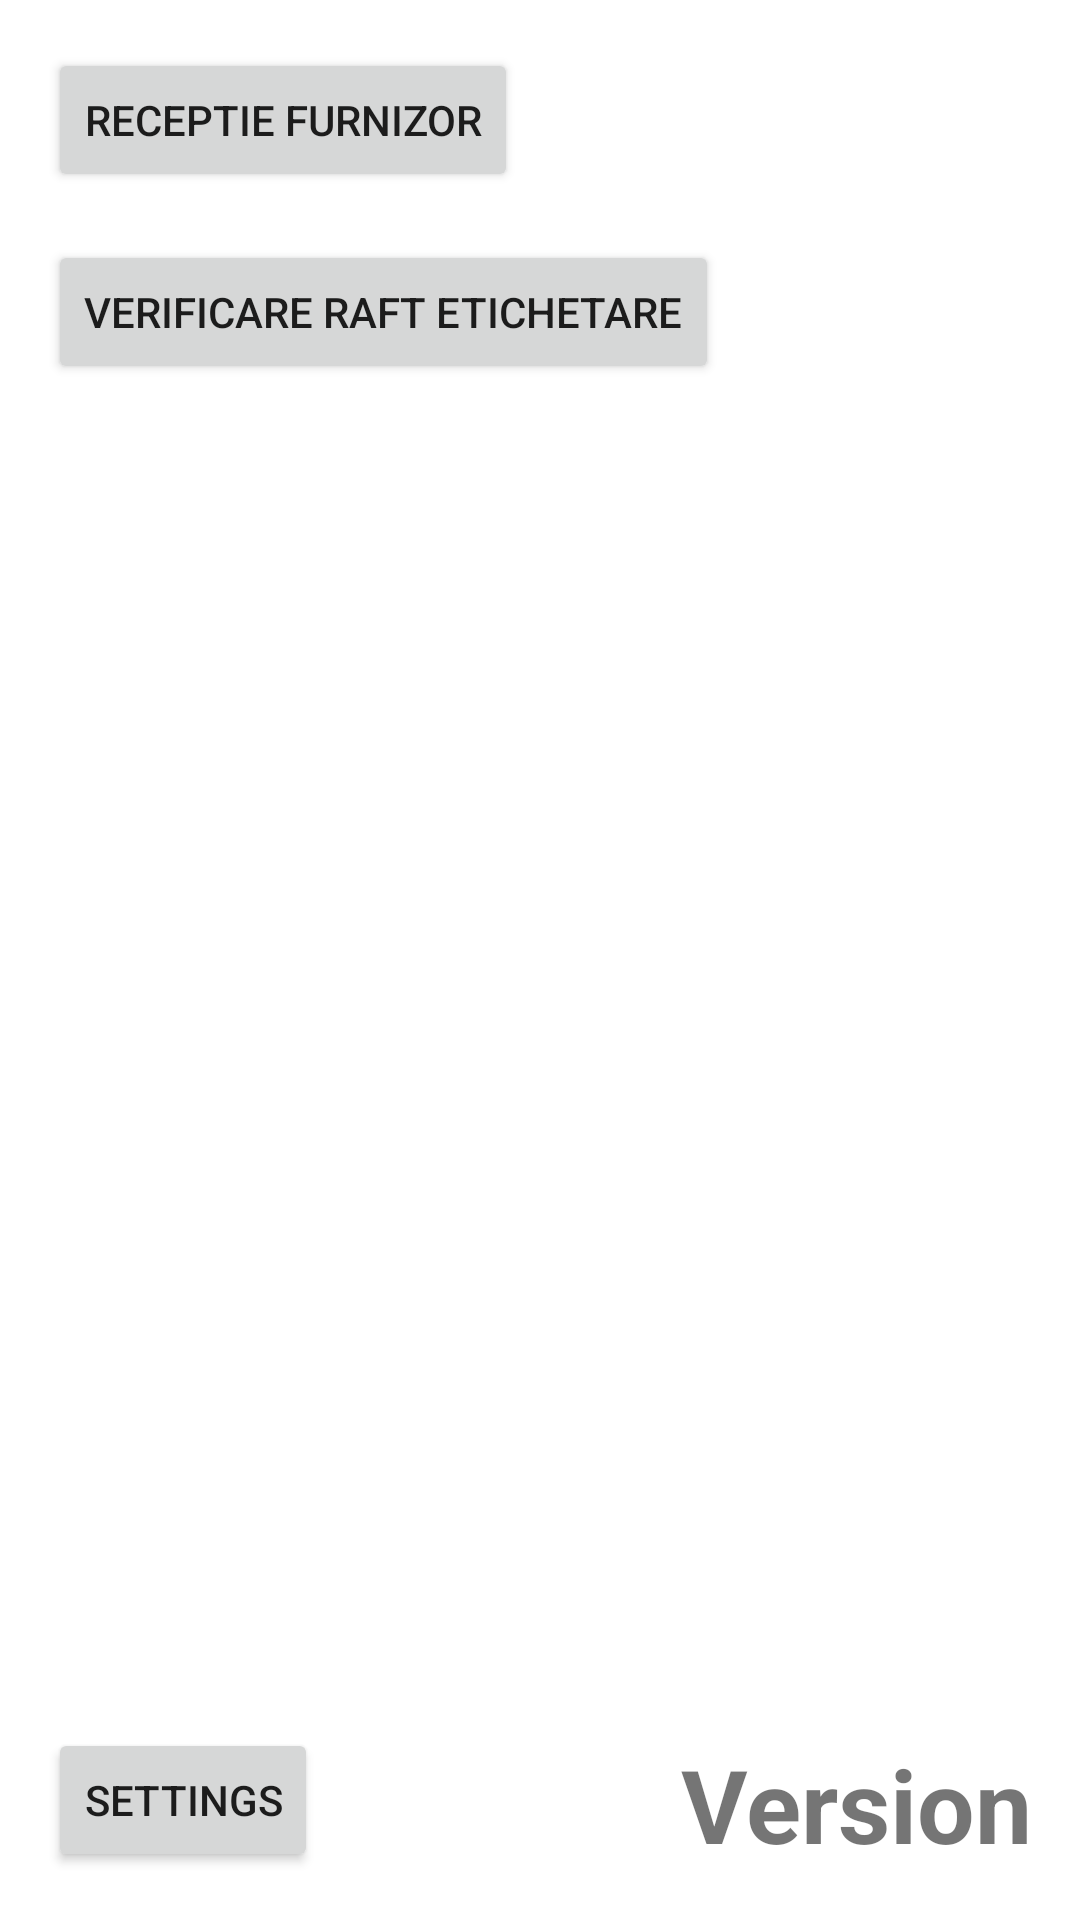

Write the Android layout XML for this screen, with the resource values it uses.
<!-- AndroidManifest.xml: application theme Theme.Mobility -->
<!-- res/layout/activity_main.xml -->
<?xml version="1.0" encoding="utf-8"?>
<androidx.constraintlayout.widget.ConstraintLayout xmlns:android="http://schemas.android.com/apk/res/android"
    xmlns:app="http://schemas.android.com/apk/res-auto"
    xmlns:tools="http://schemas.android.com/tools"
    android:layout_width="match_parent"
    android:layout_height="match_parent"
    tools:context=".MainActivity">

    <Button
        android:id="@+id/buttonRecFurn"
        android:layout_width="wrap_content"
        android:layout_height="wrap_content"
        android:layout_marginStart="16dp"
        android:layout_marginTop="16dp"
        android:text="Receptie Furnizor"
        app:layout_constraintStart_toStartOf="parent"
        app:layout_constraintTop_toTopOf="parent" />

    <Button
        android:id="@+id/buttonVerifRaft"
        android:layout_width="wrap_content"
        android:layout_height="wrap_content"
        android:layout_marginStart="16dp"
        android:layout_marginTop="16dp"
        android:text="Verificare Raft Etichetare"
        app:layout_constraintStart_toStartOf="parent"
        app:layout_constraintTop_toBottomOf="@+id/buttonRecFurn" />

    <Button
        android:id="@+id/buttonSettings"
        android:layout_width="wrap_content"
        android:layout_height="wrap_content"
        android:layout_marginStart="16dp"
        android:layout_marginBottom="16dp"
        android:text="Settings"
        app:layout_constraintBottom_toBottomOf="parent"
        app:layout_constraintStart_toStartOf="parent" />

    <TextView
        android:id="@+id/textVersionName"
        android:layout_width="wrap_content"
        android:layout_height="wrap_content"
        android:layout_marginEnd="16dp"
        android:layout_marginBottom="16dp"
        android:text="Version"
        android:textSize="34sp"
        android:textStyle="bold"
        app:layout_constraintBottom_toBottomOf="parent"
        app:layout_constraintEnd_toEndOf="parent" />
</androidx.constraintlayout.widget.ConstraintLayout>
<!-- resources referenced by this layout -->
<resources>
  <style name="Theme.Mobility" parent="Theme.MaterialComponents.DayNight.NoActionBar">
          
          <item name="colorPrimary">@color/purple_500</item>
          <item name="colorPrimaryVariant">@color/purple_700</item>
          <item name="colorOnPrimary">@color/white</item>
          
          <item name="colorSecondary">@color/teal_200</item>
          <item name="colorSecondaryVariant">@color/teal_700</item>
          <item name="colorOnSecondary">@color/black</item>
          
          <item name="android:statusBarColor" tools:targetApi="l">?attr/colorPrimaryVariant</item>
          
      </style>
  <!-- not gathered from this repository: default colours our renderer supplied (Android Studio template values) -->
  <color name="purple_500">#FF6200EE</color>
  <color name="purple_700">#FF3700B3</color>
  <color name="teal_200">#FF03DAC5</color>
  <color name="teal_700">#FF018786</color>
  <color name="black">#FF000000</color>
  <color name="white">#FFFFFFFF</color>
</resources>
